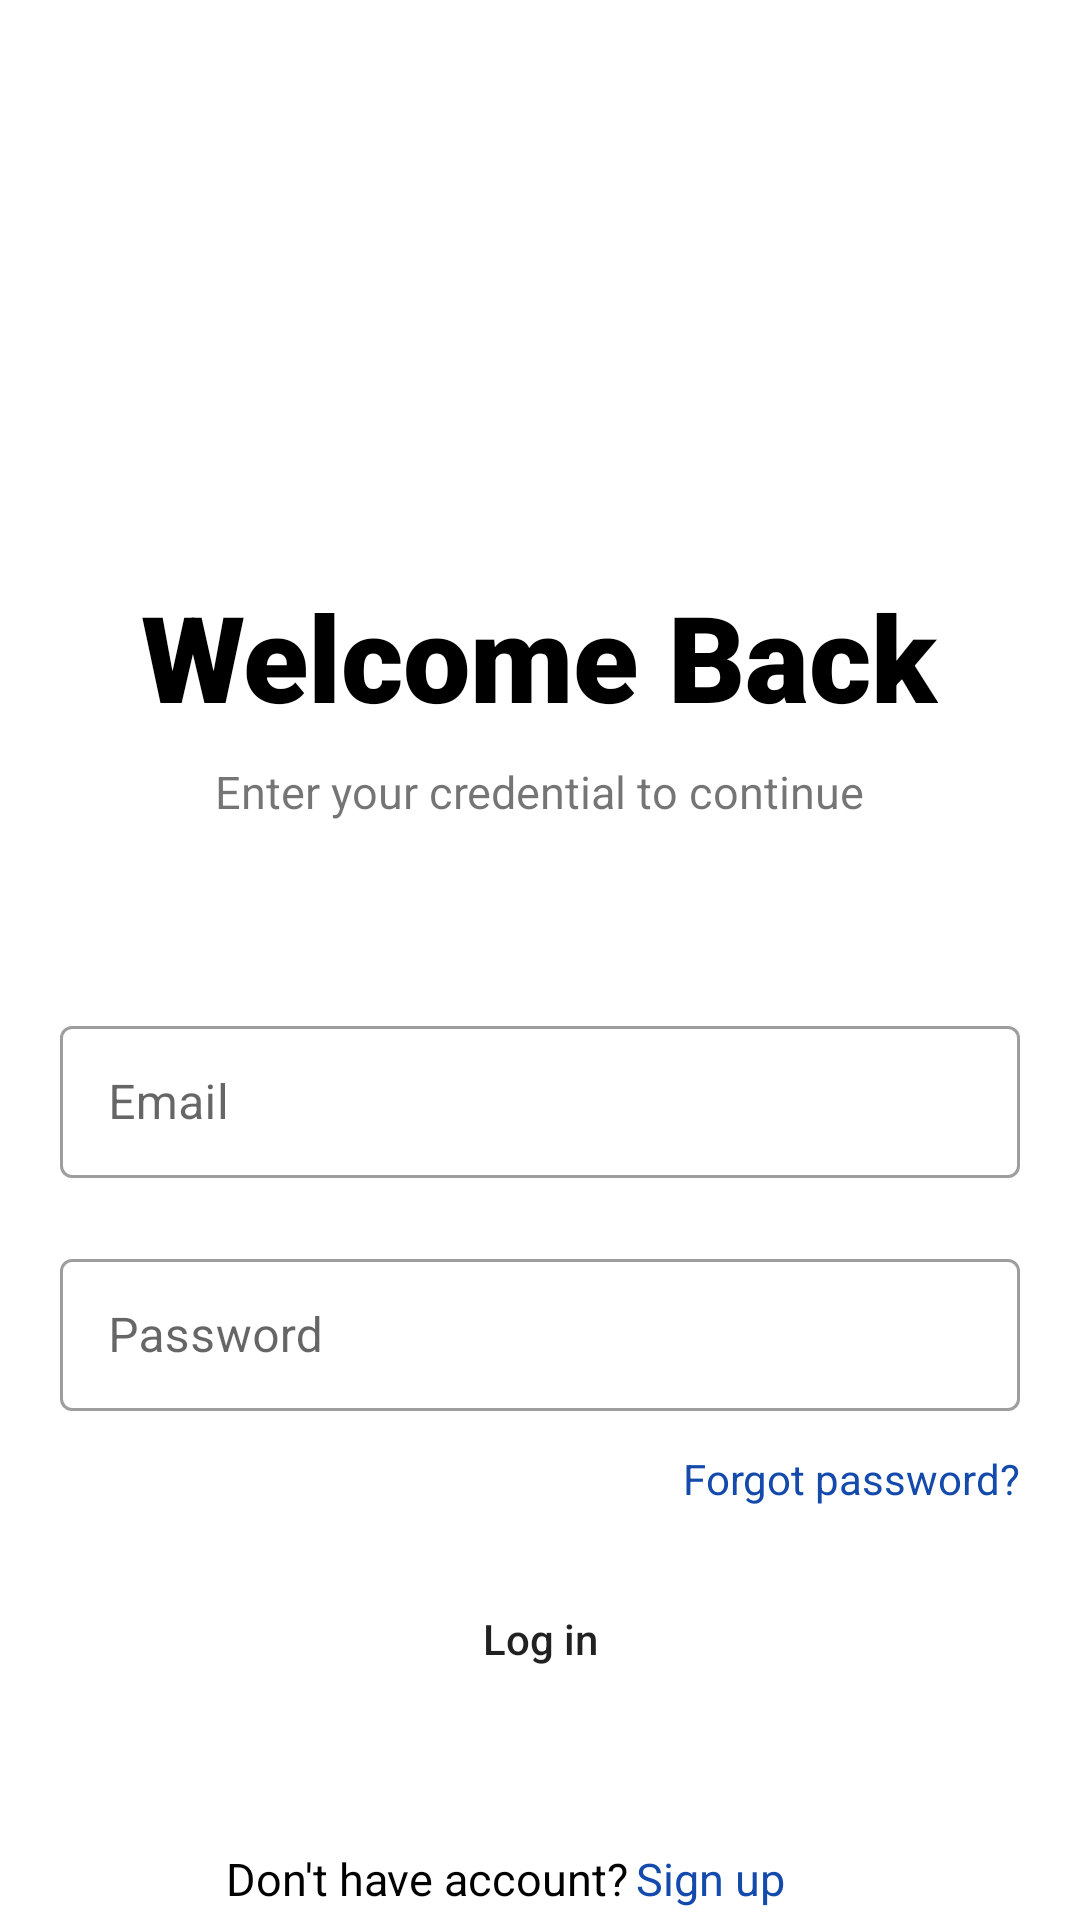

The Android layout XML behind this screen, and the referenced resources:
<!-- AndroidManifest.xml: application theme Theme.SmartWheelchair -->
<!-- res/layout/activity_login.xml -->
<?xml version="1.0" encoding="utf-8"?>
<androidx.constraintlayout.widget.ConstraintLayout xmlns:android="http://schemas.android.com/apk/res/android"
    xmlns:app="http://schemas.android.com/apk/res-auto"
    xmlns:tools="http://schemas.android.com/tools"
    android:layout_width="match_parent"
    android:layout_height="match_parent"
    tools:context=".login">

    <ImageView
        android:layout_width="180dp"
        android:layout_height="180dp"
        android:src="@drawable/logo"
        app:layout_constraintBottom_toTopOf="@+id/guideline2"
        app:layout_constraintEnd_toEndOf="parent"
        app:layout_constraintHorizontal_bias="0.497"
        app:layout_constraintStart_toStartOf="parent"
        app:layout_constraintTop_toTopOf="parent"
        app:layout_constraintVertical_bias="1.0" />

    <androidx.constraintlayout.widget.Guideline
        android:id="@+id/guideline2"
        android:layout_width="wrap_content"
        android:layout_height="wrap_content"
        android:orientation="horizontal"
        app:layout_constraintGuide_percent=".25" />

    <TextView
        android:id="@+id/textView2"
        android:layout_width="wrap_content"
        android:layout_height="wrap_content"
        android:fontFamily="sans-serif-black"
        android:text="Welcome Back"
        android:textColor="@color/black"
        android:textSize="40sp"
        app:layout_constraintBottom_toBottomOf="parent"
        app:layout_constraintEnd_toEndOf="parent"
        app:layout_constraintHorizontal_bias="0.497"
        app:layout_constraintStart_toStartOf="parent"
        app:layout_constraintTop_toBottomOf="@+id/guideline2"
        app:layout_constraintVertical_bias="0.075" />

    <TextView
        android:id="@+id/textView"
        android:layout_width="wrap_content"
        android:layout_height="wrap_content"
        android:text="Enter your credential to continue"
        android:textSize="15sp"
        app:layout_constraintBottom_toBottomOf="parent"
        app:layout_constraintEnd_toEndOf="@+id/textView2"
        app:layout_constraintStart_toStartOf="@+id/textView2"
        app:layout_constraintTop_toBottomOf="@+id/textView2"
        app:layout_constraintVertical_bias="0.022" />

    <com.google.android.material.textfield.TextInputLayout
        android:id="@+id/textInputLayout"
        style="@style/Widget.MaterialComponents.TextInputLayout.OutlinedBox"
        android:layout_width="match_parent"
        android:layout_height="56dp"
        android:layout_marginStart="20dp"
        android:layout_marginEnd="20dp"
        app:layout_constraintBottom_toBottomOf="parent"
        app:layout_constraintEnd_toEndOf="parent"
        app:layout_constraintHorizontal_bias="1.0"
        app:layout_constraintStart_toStartOf="parent"
        app:layout_constraintTop_toBottomOf="@+id/textView"
        app:layout_constraintVertical_bias="0.202">
        <EditText
            android:id="@+id/email_edt_text"
            android:layout_width="match_parent"
            android:layout_height="match_parent"
            android:hint="Email" />


    </com.google.android.material.textfield.TextInputLayout>

    <com.google.android.material.textfield.TextInputLayout
        android:id="@+id/textInputLayout2"
        style="@style/Widget.MaterialComponents.TextInputLayout.OutlinedBox"
        android:layout_width="match_parent"
        android:layout_height="56dp"
        android:layout_marginStart="20dp"
        android:layout_marginEnd="20dp"
        app:layout_constraintBottom_toBottomOf="parent"
        app:layout_constraintEnd_toEndOf="parent"
        app:layout_constraintHorizontal_bias="0.0"
        app:layout_constraintStart_toStartOf="parent"
        app:layout_constraintTop_toBottomOf="@+id/textInputLayout"
        app:layout_constraintVertical_bias="0.114">
        <EditText
            android:id="@+id/pass_edt_text"
            android:layout_width="match_parent"
            android:layout_height="match_parent"
            android:hint="Password"
            android:inputType="textPassword" />


    </com.google.android.material.textfield.TextInputLayout>

    <TextView
        android:id="@+id/textView3"
        android:layout_width="wrap_content"
        android:layout_height="wrap_content"
        android:layout_marginTop="13dp"
        android:text="Forgot password?"
        android:textColor="#134AAC"
        app:layout_constraintBottom_toBottomOf="parent"
        app:layout_constraintEnd_toEndOf="@+id/textInputLayout2"
        app:layout_constraintHorizontal_bias="1.0"
        app:layout_constraintStart_toStartOf="@+id/textInputLayout2"
        app:layout_constraintTop_toBottomOf="@+id/textInputLayout2"
        app:layout_constraintVertical_bias="0.0" />

    <androidx.appcompat.widget.AppCompatButton
        android:id="@+id/login_btn"
        android:layout_width="0dp"
        android:layout_height="wrap_content"
        android:background="@drawable/btn_back"
        android:text="Log in"
        android:textAllCaps="false"
        app:layout_constraintBottom_toBottomOf="parent"
        app:layout_constraintEnd_toEndOf="@+id/textInputLayout2"
        app:layout_constraintHorizontal_bias="0.0"
        app:layout_constraintStart_toStartOf="@+id/textInputLayout2"
        app:layout_constraintTop_toBottomOf="@+id/textView3"
        app:layout_constraintVertical_bias="0.223" />

    <TextView
        android:id="@+id/textView5"
        android:layout_width="wrap_content"
        android:layout_height="wrap_content"
        android:text="Don't have account?"
        android:textColor="@color/black"
        android:textSize="15sp"
        app:layout_constraintBottom_toBottomOf="parent"
        app:layout_constraintEnd_toEndOf="parent"
        app:layout_constraintHorizontal_bias="0.334"
        app:layout_constraintStart_toStartOf="parent"
        app:layout_constraintTop_toBottomOf="@+id/login_btn"
        app:layout_constraintVertical_bias="0.928" />

    <TextView
        android:id="@+id/sign_up_btn"
        android:layout_width="wrap_content"
        android:layout_height="wrap_content"
        android:text="Sign up"
        android:textColor="#134AAC"
        android:textSize="15sp"
        app:layout_constraintBottom_toBottomOf="@+id/textView5"
        app:layout_constraintEnd_toEndOf="parent"
        app:layout_constraintHorizontal_bias="0.022"
        app:layout_constraintStart_toEndOf="@+id/textView5"
        app:layout_constraintTop_toTopOf="@+id/textView5"
        app:layout_constraintVertical_bias="0.0" />

</androidx.constraintlayout.widget.ConstraintLayout>
<!-- resources referenced by this layout -->
<resources>
  <style name="Theme.SmartWheelchair" parent="Theme.MaterialComponents.DayNight.NoActionBar">
          
          <item name="colorPrimary">@color/purple_500</item>
          <item name="colorPrimaryVariant">@color/purple_700</item>
          <item name="colorOnPrimary">@color/white</item>
          
          <item name="colorSecondary">@color/teal_200</item>
          <item name="colorSecondaryVariant">@color/teal_700</item>
          <item name="colorOnSecondary">@color/black</item>
          
          <item name="android:statusBarColor">?attr/colorPrimaryVariant</item>
          
      </style>
  <!-- not gathered from this repository: default colours our renderer supplied (Android Studio template values) -->
  <color name="purple_500">#FF6200EE</color>
  <color name="purple_700">#FF3700B3</color>
  <color name="teal_200">#FF03DAC5</color>
  <color name="teal_700">#FF018786</color>
  <color name="black">#FF000000</color>
  <color name="white">#FFFFFFFF</color>
</resources>
